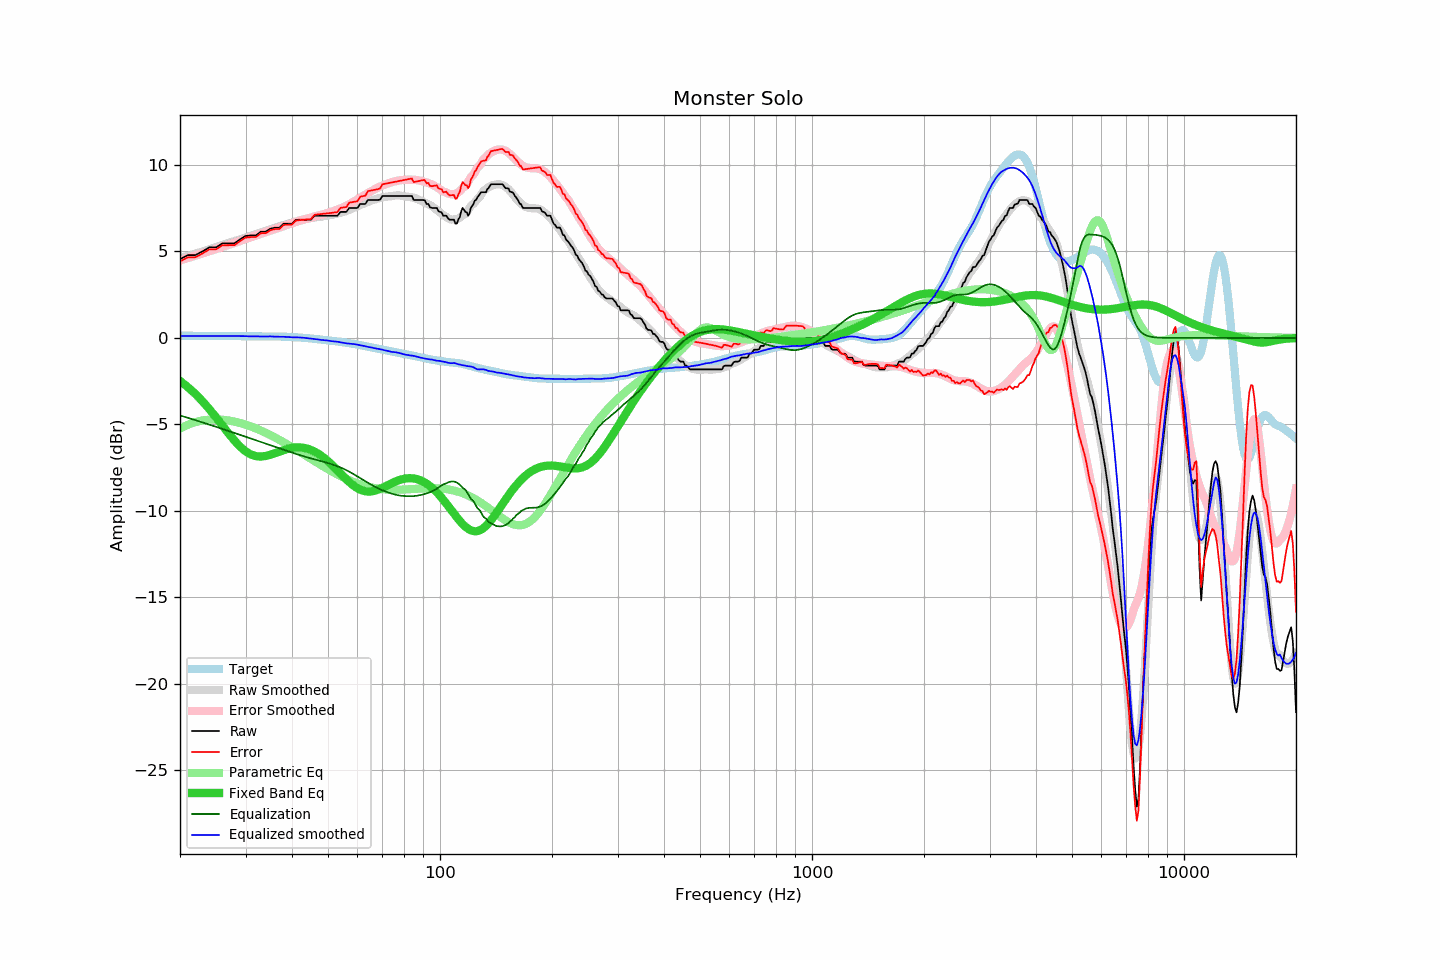

The data file committed next to this chart (first rows):
frequency, raw, error, smoothed, error_smoothed, equalization, parametric_eq, equalized_raw, equalized_smoothed, target
20, 4.56, 4.43, 4.60, 4.48, -4.48, -2.49, 0.08, 0.11, 0.13
21, 4.79, 4.66, 4.74, 4.62, -4.62, -2.85, 0.17, 0.12, 0.13
22, 4.79, 4.67, 4.87, 4.76, -4.76, -3.24, 0.03, 0.12, 0.12
23, 5.01, 4.89, 5.00, 4.89, -4.89, -3.67, 0.12, 0.12, 0.12
24, 5.24, 5.12, 5.13, 5.02, -5.02, -4.13, 0.22, 0.12, 0.12
25, 5.24, 5.13, 5.26, 5.14, -5.14, -4.59, 0.10, 0.12, 0.11
26, 5.47, 5.36, 5.38, 5.26, -5.26, -5.07, 0.21, 0.11, 0.11
27, 5.47, 5.36, 5.49, 5.38, -5.38, -5.52, 0.09, 0.11, 0.11
28, 5.47, 5.37, 5.60, 5.50, -5.50, -5.93, -0.03, 0.11, 0.10
29, 5.70, 5.60, 5.71, 5.61, -5.61, -6.29, 0.09, 0.11, 0.10
30, 5.90, 5.80, 5.82, 5.72, -5.72, -6.56, 0.18, 0.10, 0.10
31, 5.93, 5.83, 5.91, 5.82, -5.82, -6.74, 0.11, 0.09, 0.10
32, 5.93, 5.84, 6.01, 5.92, -5.92, -6.84, 0.01, 0.09, 0.09
33, 6.15, 6.06, 6.10, 6.02, -6.02, -6.86, 0.13, 0.08, 0.09
34, 6.15, 6.06, 6.19, 6.11, -6.11, -6.83, 0.04, 0.08, 0.09
35, 6.32, 6.23, 6.30, 6.21, -6.21, -6.76, 0.11, 0.09, 0.09
36, 6.38, 6.30, 6.37, 6.30, -6.30, -6.66, 0.08, 0.07, 0.08
37, 6.38, 6.30, 6.46, 6.38, -6.38, -6.57, -0.00, 0.07, 0.08
38, 6.61, 6.54, 6.54, 6.47, -6.47, -6.48, 0.14, 0.07, 0.07
39, 6.61, 6.55, 6.60, 6.55, -6.55, -6.41, 0.06, 0.05, 0.06
40, 6.61, 6.56, 6.67, 6.63, -6.63, -6.36, -0.02, 0.04, 0.05
41, 6.83, 6.79, 6.74, 6.71, -6.71, -6.34, 0.12, 0.03, 0.04
42, 6.84, 6.82, 6.81, 6.78, -6.78, -6.33, 0.06, 0.03, 0.02
43, 6.84, 6.83, 6.86, 6.85, -6.85, -6.36, -0.01, 0.01, 0.01
44, 6.84, 6.85, 6.90, 6.91, -6.91, -6.41, -0.07, -0.01, -0.01
45, 6.84, 6.87, 6.93, 6.97, -6.97, -6.48, -0.13, -0.04, -0.03
46, 7.07, 7.12, 6.97, 7.03, -7.03, -6.58, 0.04, -0.06, -0.05
47, 7.07, 7.15, 6.99, 7.08, -7.08, -6.69, -0.01, -0.09, -0.08
48, 7.07, 7.17, 7.01, 7.13, -7.13, -6.82, -0.06, -0.12, -0.10
49, 7.07, 7.19, 7.05, 7.18, -7.18, -6.97, -0.11, -0.13, -0.12
50, 7.07, 7.21, 7.09, 7.24, -7.24, -7.13, -0.17, -0.15, -0.14
51, 7.07, 7.23, 7.11, 7.30, -7.30, -7.30, -0.23, -0.19, -0.16
52, 7.07, 7.26, 7.15, 7.36, -7.36, -7.48, -0.29, -0.21, -0.19
53, 7.07, 7.28, 7.20, 7.42, -7.42, -7.66, -0.35, -0.22, -0.21
54, 7.29, 7.52, 7.24, 7.49, -7.49, -7.84, -0.20, -0.25, -0.23
55, 7.29, 7.55, 7.29, 7.57, -7.57, -8.01, -0.28, -0.28, -0.26
56, 7.29, 7.57, 7.34, 7.65, -7.65, -8.18, -0.36, -0.31, -0.28
57, 7.52, 7.83, 7.41, 7.74, -7.74, -8.33, -0.22, -0.33, -0.31
58, 7.52, 7.85, 7.48, 7.83, -7.83, -8.47, -0.31, -0.34, -0.33
59, 7.52, 7.88, 7.56, 7.92, -7.92, -8.60, -0.40, -0.36, -0.36
60, 7.52, 7.91, 7.62, 8.02, -8.02, -8.70, -0.50, -0.40, -0.39
61, 7.75, 8.17, 7.69, 8.11, -8.11, -8.78, -0.36, -0.42, -0.42
62, 7.75, 8.20, 7.75, 8.20, -8.20, -8.83, -0.45, -0.45, -0.45
63, 7.75, 8.23, 7.81, 8.29, -8.29, -8.87, -0.54, -0.48, -0.48
64, 7.98, 8.49, 7.86, 8.38, -8.38, -8.89, -0.40, -0.52, -0.51
65, 7.98, 8.52, 7.92, 8.47, -8.47, -8.88, -0.49, -0.54, -0.54
66, 7.98, 8.55, 7.97, 8.54, -8.54, -8.86, -0.56, -0.57, -0.57
67, 7.98, 8.58, 8.01, 8.62, -8.62, -8.83, -0.64, -0.60, -0.60
68, 7.98, 8.60, 8.06, 8.69, -8.69, -8.78, -0.71, -0.63, -0.62
69, 8.00, 8.65, 8.10, 8.76, -8.76, -8.73, -0.76, -0.65, -0.65
70, 8.21, 8.89, 8.13, 8.81, -8.81, -8.67, -0.60, -0.68, -0.68
71, 8.21, 8.91, 8.15, 8.87, -8.87, -8.61, -0.66, -0.72, -0.70
72, 8.21, 8.94, 8.18, 8.92, -8.92, -8.54, -0.71, -0.74, -0.73
73, 8.21, 8.96, 8.19, 8.96, -8.96, -8.48, -0.75, -0.77, -0.75
74, 8.21, 8.99, 8.20, 9.00, -9.00, -8.41, -0.79, -0.81, -0.78
75, 8.21, 9.01, 8.22, 9.04, -9.04, -8.36, -0.83, -0.82, -0.80
76, 8.21, 9.04, 8.24, 9.07, -9.07, -8.30, -0.86, -0.83, -0.83
77, 8.21, 9.06, 8.25, 9.10, -9.10, -8.25, -0.89, -0.85, -0.85
78, 8.21, 9.09, 8.24, 9.12, -9.12, -8.21, -0.91, -0.88, -0.88
79, 8.21, 9.11, 8.22, 9.13, -9.13, -8.18, -0.92, -0.91, -0.90
... 553 more rows
